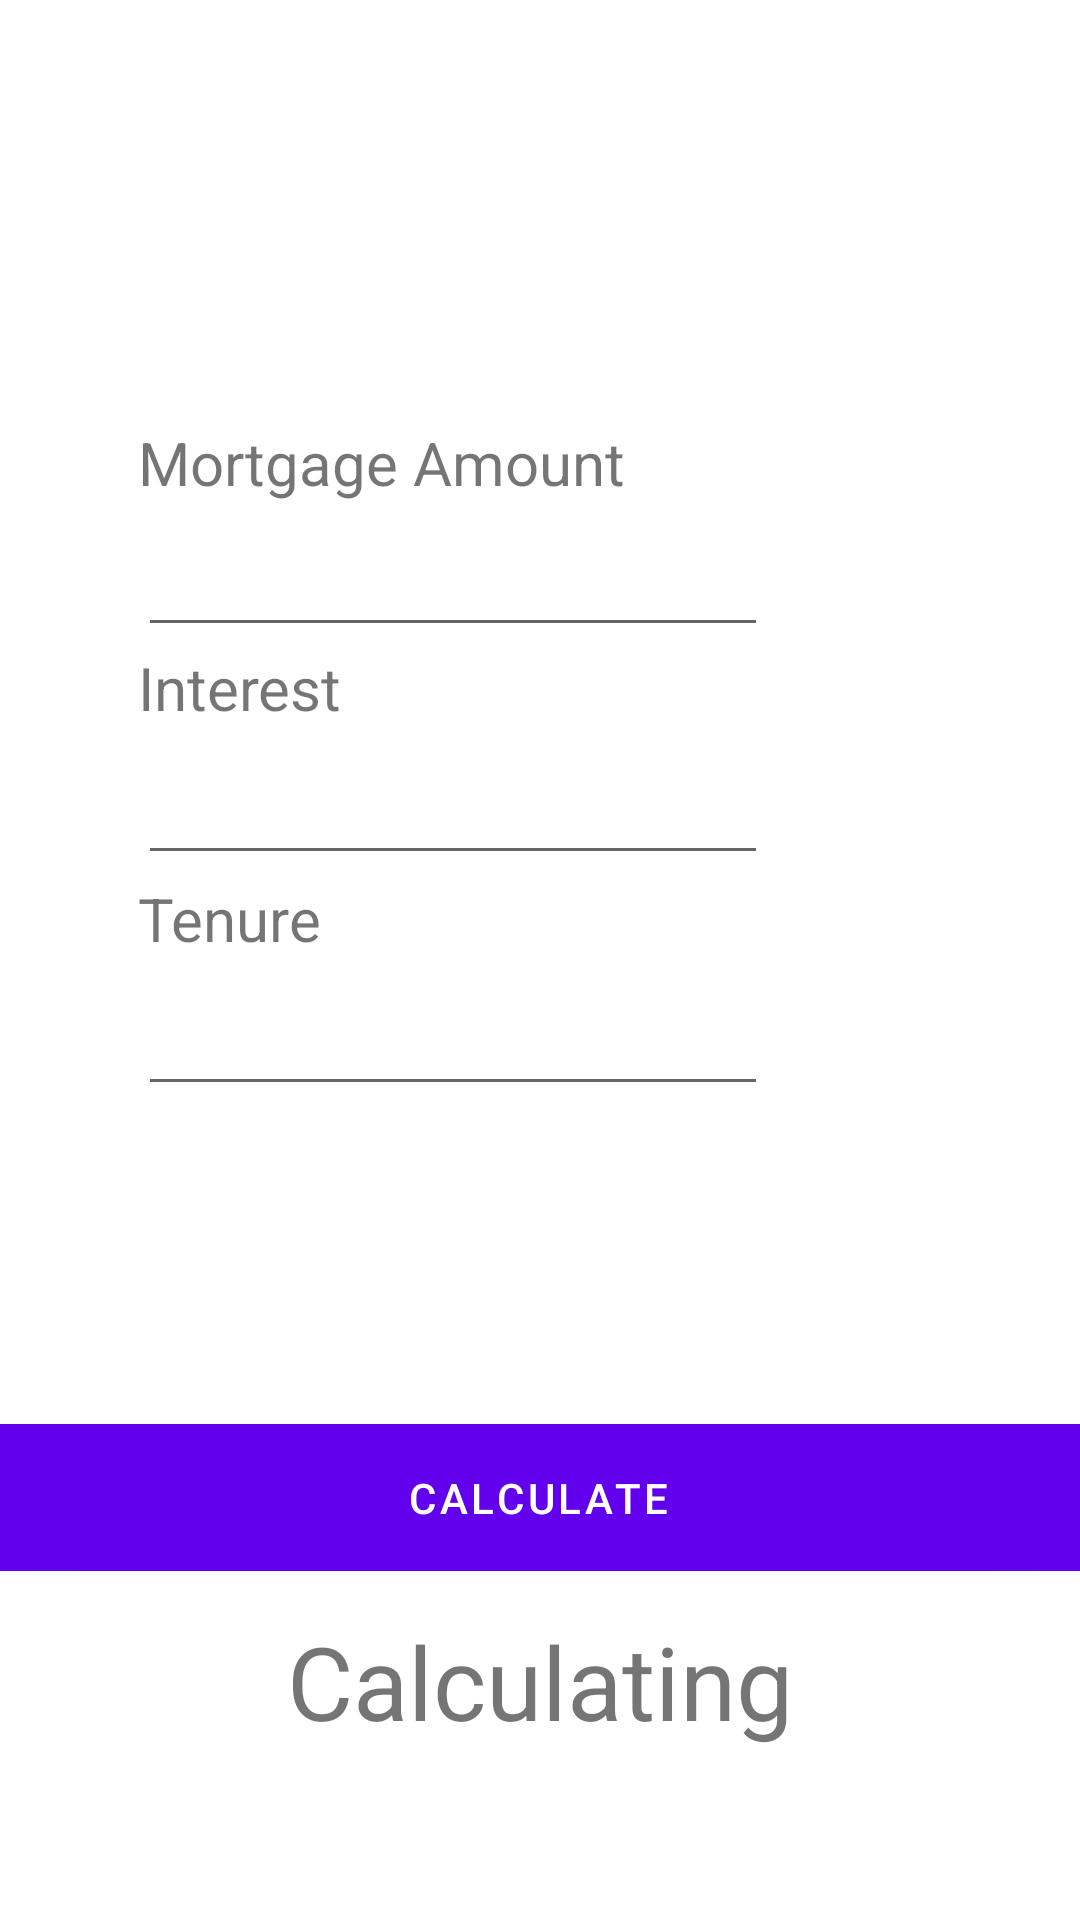

Layout XML and referenced resources for this Android screen:
<!-- AndroidManifest.xml: application theme Theme.MyMortgageCalculator -->
<!-- res/layout/fragment_second.xml -->
<?xml version="1.0" encoding="utf-8"?>
<androidx.constraintlayout.widget.ConstraintLayout xmlns:android="http://schemas.android.com/apk/res/android"
    xmlns:app="http://schemas.android.com/apk/res-auto"
    xmlns:tools="http://schemas.android.com/tools"
    android:layout_width="match_parent"
    android:layout_height="match_parent"
    tools:context=".SecondFragment">

    <TextView
        android:id="@+id/EMI_amount"
        android:layout_width="364dp"
        android:layout_height="51dp"
        android:layout_marginStart="23dp"
        android:layout_marginEnd="24dp"
        android:layout_marginBottom="98dp"
        android:text="Calculating"
        android:textAlignment="center"
        android:textSize="34sp"
        app:layout_constraintBottom_toBottomOf="parent"
        app:layout_constraintEnd_toEndOf="parent"
        app:layout_constraintStart_toStartOf="parent"
        app:layout_constraintTop_toBottomOf="@+id/calculate_button" />

    <Button
        android:id="@+id/calculate_button"
        android:layout_width="377dp"
        android:layout_height="61dp"
        android:layout_marginStart="16dp"
        android:layout_marginTop="50dp"
        android:layout_marginEnd="18dp"
        android:layout_marginBottom="8dp"
        android:text="@string/calculate"
        app:layout_constraintBottom_toTopOf="@+id/EMI_amount"
        app:layout_constraintEnd_toEndOf="parent"
        app:layout_constraintStart_toStartOf="parent"
        app:layout_constraintTop_toBottomOf="@+id/tenure_time" />

    <EditText
        android:id="@+id/interest_amount"
        android:layout_width="wrap_content"
        android:layout_height="wrap_content"
        android:layout_marginStart="97dp"
        android:layout_marginEnd="104dp"
        android:ems="10"
        android:inputType="numberDecimal"
        android:minHeight="48dp"
        app:layout_constraintBottom_toTopOf="@+id/Tenure"
        app:layout_constraintEnd_toEndOf="parent"
        app:layout_constraintHorizontal_bias="1.0"
        app:layout_constraintStart_toStartOf="parent"
        app:layout_constraintTop_toBottomOf="@+id/textView2" />

    <TextView
        android:id="@+id/textView2"
        android:layout_width="wrap_content"
        android:layout_height="wrap_content"
        android:layout_marginStart="97dp"
        android:layout_marginEnd="246dp"
        android:layout_marginBottom="1dp"
        android:text="Interest"
        android:textSize="20sp"
        app:layout_constraintBottom_toTopOf="@+id/interest_amount"
        app:layout_constraintEnd_toEndOf="parent"
        app:layout_constraintHorizontal_bias="1.0"
        app:layout_constraintStart_toStartOf="parent"
        app:layout_constraintTop_toBottomOf="@+id/mortgage_amount" />

    <EditText
        android:id="@+id/mortgage_amount"
        android:layout_width="wrap_content"
        android:layout_height="wrap_content"
        android:layout_marginStart="97dp"
        android:layout_marginEnd="104dp"
        android:ems="10"
        android:inputType="numberDecimal"
        android:minHeight="48dp"
        app:layout_constraintBottom_toTopOf="@+id/textView2"
        app:layout_constraintEnd_toEndOf="parent"
        app:layout_constraintHorizontal_bias="1.0"
        app:layout_constraintStart_toStartOf="parent"
        app:layout_constraintTop_toBottomOf="@+id/textView" />

    <TextView
        android:id="@+id/textView"
        android:layout_width="wrap_content"
        android:layout_height="wrap_content"
        android:layout_marginTop="187dp"
        android:layout_marginEnd="150dp"
        android:text="Mortgage Amount"
        android:textSize="20sp"
        app:layout_constraintBottom_toTopOf="@+id/mortgage_amount"
        app:layout_constraintEnd_toEndOf="parent"
        app:layout_constraintHorizontal_bias="0.0"
        app:layout_constraintStart_toStartOf="@+id/textView2"
        app:layout_constraintTop_toTopOf="parent" />

    <EditText
        android:id="@+id/tenure_time"
        android:layout_width="wrap_content"
        android:layout_height="wrap_content"
        android:layout_marginStart="97dp"
        android:layout_marginEnd="104dp"
        android:layout_marginBottom="50dp"
        android:ems="10"
        android:inputType="numberDecimal"
        android:minHeight="48dp"
        app:layout_constraintBottom_toTopOf="@+id/calculate_button"
        app:layout_constraintEnd_toEndOf="parent"
        app:layout_constraintHorizontal_bias="1.0"
        app:layout_constraintStart_toStartOf="parent"
        app:layout_constraintTop_toBottomOf="@+id/Tenure" />

    <TextView
        android:id="@+id/Tenure"
        android:layout_width="wrap_content"
        android:layout_height="wrap_content"
        android:layout_marginStart="97dp"
        android:layout_marginTop="1dp"
        android:layout_marginEnd="253dp"
        android:layout_marginBottom="1dp"
        android:text="@string/tenure"
        android:textSize="20sp"
        app:layout_constraintBottom_toTopOf="@+id/tenure_time"
        app:layout_constraintEnd_toEndOf="parent"
        app:layout_constraintHorizontal_bias="1.0"
        app:layout_constraintStart_toStartOf="parent"
        app:layout_constraintTop_toBottomOf="@+id/interest_amount" />

</androidx.constraintlayout.widget.ConstraintLayout>
<!-- resources referenced by this layout -->
<resources>
  <string name="calculate">Calculate</string>
  <string name="tenure">Tenure</string>
  <style name="Theme.MyMortgageCalculator" parent="Theme.MaterialComponents.DayNight.DarkActionBar">
          
          <item name="colorPrimary">@color/purple_500</item>
          <item name="colorPrimaryVariant">@color/purple_700</item>
          <item name="colorOnPrimary">@color/white</item>
          
          <item name="colorSecondary">@color/teal_200</item>
          <item name="colorSecondaryVariant">@color/teal_700</item>
          <item name="colorOnSecondary">@color/black</item>
          
          <item name="android:statusBarColor" tools:targetApi="l">?attr/colorPrimaryVariant</item>
          
      </style>
  <!-- not gathered from this repository: default colours our renderer supplied (Android Studio template values) -->
  <color name="purple_500">#FF6200EE</color>
  <color name="purple_700">#FF3700B3</color>
  <color name="teal_200">#FF03DAC5</color>
  <color name="teal_700">#FF018786</color>
  <color name="black">#FF000000</color>
  <color name="white">#FFFFFFFF</color>
</resources>
